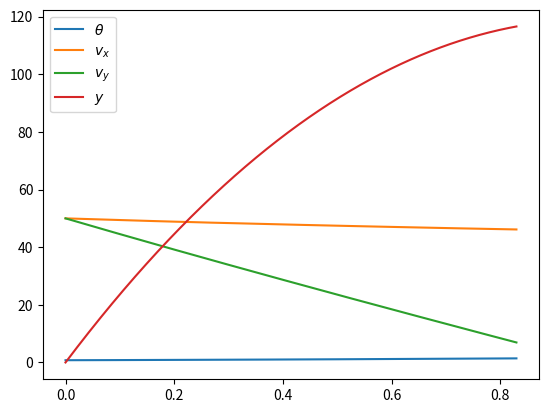

Source code (Python):
import numpy as np
import time
import matplotlib.pyplot as plt

class E2:
	def __init__(self, x,y,theta):
		self.x = x
		self.y = y
		self.theta = theta

	def get_state(self):
		return np.array([self.x,self.y,self.theta])

class RocketComponent:
	def __init__(self, position, width, height, mass):
		self.width = width
		self.height = height
		self.cg = self.height/2
		self.mass = mass
		self.position = position

class Rocket:
	def __init__(self):
		self.component_drag_coeff = .82
		self.component_lift_coeff = .6
		self.air_density = 1.225


		self.position = E2(0,0,np.pi/4)
		self.velocity = E2(50.,50.,0)

		tube = RocketComponent(0, .038, .7, .2)
		fins = RocketComponent(.7, .15, .15, .06)
		self.components = [tube,fins]
		self.mass = 0
		cg_sum = 0

		for c in self.components:
			self.mass += c.mass
			cg_sum += c.mass * (c.position + c.cg)

		self.cg = cg_sum/self.mass
		self.rotational_inertia = 0
		for c in self.components:
			self.rotational_inertia += c.mass/12. * (12*(c.position - self.cg)**2 + \
			 12*(c.position - self.cg) * c.height + 4 * c.height**2 + c.width**2)

	def step(self, dt):

		aoa =  np.arctan2(self.velocity.x, self.velocity.y) - self.position.theta 

		velocity2 = self.velocity.x**2 + self.velocity.y**2
		tot_lift = 0
		tot_drag = 0
		torque = 0

		for c in self.components:
			dist_to_cg = c.position + c.cg - self.cg
			force = c.width * c.height * velocity2 * self.air_density / 2.

			drag = - (np.sin(aoa) + .03) * force * self.component_drag_coeff
			lift = (np.sin(aoa) * np.cos(aoa) * force * self.component_lift_coeff)

			rotational_drag = - np.sign(self.velocity.theta) *(self.velocity.theta * dist_to_cg)**2 * c.width * c.height * self.air_density / 2. * self.component_drag_coeff

			tot_lift += lift
			tot_drag += drag
			torque += (drag * np.sin(aoa) + lift * np.cos(aoa)) * dist_to_cg + rotational_drag


		acceleration_x = np.sin(self.position.theta) * drag - np.cos(self.position.theta) * lift
		acceleration_y = np.cos(self.position.theta) * drag + np.sin(self.position.theta) * lift
		
		self.velocity.x += acceleration_x * dt
		self.velocity.y += (acceleration_y - 9.81) * dt
		self.velocity.theta += torque/self.rotational_inertia * dt

		self.position.x += self.velocity.x * dt
		self.position.y += self.velocity.y * dt
		self.position.theta += self.velocity.theta * dt

if __name__ == '__main__':
	r = Rocket()
	ps = []
	vs = []
	ts = []
	start_time = time.time()
	t = 0
	tt = t
	for i in range(50000):
		t = time.time() - start_time
		ts.append(t)
		dt = (t - tt)*5.
		r.step(dt)
		ps.append(r.position.get_state())
		vs.append(r.velocity.get_state())
		# print'%3f %3f %3f' % (r.velocity.x, r.velocity.y, r.position.theta)
		tt = t

	ps = np.array(ps)
	vs = np.array(vs)
	plt.plot(ts, ps[:,2], label='$\\theta$')
	plt.plot(ts, vs[:,0], label='$v_x$')
	plt.plot(ts, vs[:,1], label='$v_y$')
	plt.plot(ts, ps[:,1], label='$y$')
	plt.legend()
	plt.show()
